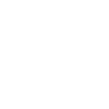
t = 0.00 s
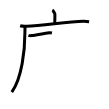
t = 4.00 s
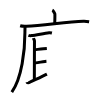
t = 8.00 s
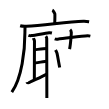
t = 12.00 s
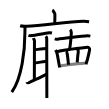
t = 15.50 s
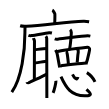
t = 20.00 s

The animated SVG that drew these frames (rendered in a browser with its animation timeline set to each time). Animation: 20 SMIL elements (animate=20); one cycle of 20.00 s.

<svg width="109px" height="109px" viewBox="0 0 px 109px" xmlns="http://www.w3.org/2000/svg" xmlns:xlink="http://www.w3.org/1999/xlink" xml:space="preserve" version="1.1"  baseProfile="full">
<path d="M52.31,10.13c0.76,0.38,2.36,2.88,2.51,3.65c0.15,0.77,0.08,4.65-0.07,9.46" style="fill:none;stroke:black;stroke-width:3;opacity:0">
  <animate attributeType="CSS" attributeName="opacity" from="0" to="1" begin="0s" dur="1s" repeatCount="Indefinite" fill="freeze" />
</path>
<path d="M20.13,25.8c1.64,0.47,4.66,0.55,6.3,0.47c17.1-0.79,40.37-4.37,56.95-4.99c2.74-0.1,4.38,0.23,5.75,0.46" style="fill:none;stroke:black;stroke-width:3;opacity:0">
  <animate attributeType="CSS" attributeName="opacity" from="0" to="1" begin="1s" dur="1s" repeatCount="Indefinite" fill="freeze" />
</path>
<path d="M25,26.5c0.04,1.56-0.08,4.02-0.08,6.26c0,17.74-3.04,45.23-13.11,59.46" style="fill:none;stroke:black;stroke-width:3;opacity:0">
  <animate attributeType="CSS" attributeName="opacity" from="0" to="1" begin="2s" dur="1s" repeatCount="Indefinite" fill="freeze" />
</path>
<path d="M28.44,35.29c0.8,0.32,2.27,0.39,3.08,0.32c4.24-0.36,12.74-2.36,17.61-2.85c1.33-0.13,2.14,0.15,2.81,0.31" style="fill:none;stroke:black;stroke-width:3;opacity:0">
  <animate attributeType="CSS" attributeName="opacity" from="0" to="1" begin="3s" dur="1s" repeatCount="Indefinite" fill="freeze" />
</path>
<path d="M33.42,38.17c0.26,0.9,1.05,1.77,1.05,2.82c0,1.05-0.13,35.22-0.13,39" style="fill:none;stroke:black;stroke-width:3;opacity:0">
  <animate attributeType="CSS" attributeName="opacity" from="0" to="1" begin="4s" dur="1s" repeatCount="Indefinite" fill="freeze" />
</path>
<path d="M34.86,49.67c1.89-0.17,8.64-0.92,11.98-1.14" style="fill:none;stroke:black;stroke-width:3;opacity:0">
  <animate attributeType="CSS" attributeName="opacity" from="0" to="1" begin="5s" dur="1s" repeatCount="Indefinite" fill="freeze" />
</path>
<path d="M34.6,63.13C37,62.75,43,61.5,46.45,61.2" style="fill:none;stroke:black;stroke-width:3;opacity:0">
  <animate attributeType="CSS" attributeName="opacity" from="0" to="1" begin="6s" dur="1s" repeatCount="Indefinite" fill="freeze" />
</path>
<path d="M26.93,82.05c0.19,0.8,1.88,0.74,2.55,0.4c2.69-1.34,13.31-6.2,17.44-8.34" style="fill:none;stroke:black;stroke-width:3;opacity:0">
  <animate attributeType="CSS" attributeName="opacity" from="0" to="1" begin="7s" dur="1s" repeatCount="Indefinite" fill="freeze" />
</path>
<path d="M45.82,36.22c0.82,0.95,0.9,1.11,0.9,2.16c0,1.05,0.13,51.01,0.13,59.62" style="fill:none;stroke:black;stroke-width:3;opacity:0">
  <animate attributeType="CSS" attributeName="opacity" from="0" to="1" begin="8s" dur="1s" repeatCount="Indefinite" fill="freeze" />
</path>
<path d="M54.72,38.85c0.76,0.29,2.16,0.35,2.92,0.29c8.34-0.67,23.34-3.21,30.03-3.32c1.27-0.02,2.04,0.14,2.67,0.28" style="fill:none;stroke:black;stroke-width:3;opacity:0">
  <animate attributeType="CSS" attributeName="opacity" from="0" to="1" begin="9s" dur="1s" repeatCount="Indefinite" fill="freeze" />
</path>
<path d="M70.12,29.63c0.36,0.3,1.11,2.26,1.18,2.86c0.07,0.6-0.72,12.14-1.74,16.68" style="fill:none;stroke:black;stroke-width:3;opacity:0">
  <animate attributeType="CSS" attributeName="opacity" from="0" to="1" begin="10s" dur="1s" repeatCount="Indefinite" fill="freeze" />
</path>
<path d="M55.51,50.11c0.17,0.29,1.46,2.95,1.54,3.32c1.02,4.8,1.3,7.42,2.64,14.07" style="fill:none;stroke:black;stroke-width:3;opacity:0">
  <animate attributeType="CSS" attributeName="opacity" from="0" to="1" begin="11s" dur="1s" repeatCount="Indefinite" fill="freeze" />
</path>
<path d="M56.92,51.67c3.7-1.13,26.73-4.11,30.5-4.52c0.72-0.08,2.57,1.03,2.21,2.61c-1.12,5.06-1.74,9.29-3.67,14.47" style="fill:none;stroke:black;stroke-width:3;opacity:0">
  <animate attributeType="CSS" attributeName="opacity" from="0" to="1" begin="12s" dur="1s" repeatCount="Indefinite" fill="freeze" />
</path>
<path d="M65.95,51.26c0.37,0.12,1.1,1.29,1.3,2.69c0.62,4.35,1.12,9.22,1.2,10.81" style="fill:none;stroke:black;stroke-width:3;opacity:0">
  <animate attributeType="CSS" attributeName="opacity" from="0" to="1" begin="13s" dur="1s" repeatCount="Indefinite" fill="freeze" />
</path>
<path d="M77.27,48.85c0.52,0.52,1.18,2.21,0.98,3.36c-0.77,4.41-0.59,6.83-1.11,10.3" style="fill:none;stroke:black;stroke-width:3;opacity:0">
  <animate attributeType="CSS" attributeName="opacity" from="0" to="1" begin="14s" dur="1s" repeatCount="Indefinite" fill="freeze" />
</path>
<path d="M60.64,65.92c2.31-0.43,21.61-2.85,25.58-2.96" style="fill:none;stroke:black;stroke-width:3;opacity:0">
  <animate attributeType="CSS" attributeName="opacity" from="0" to="1" begin="15s" dur="1s" repeatCount="Indefinite" fill="freeze" />
</path>
<path d="M55.93,80.75c0.16,1.71-1.57,9.28-2.83,12.13" style="fill:none;stroke:black;stroke-width:3;opacity:0">
  <animate attributeType="CSS" attributeName="opacity" from="0" to="1" begin="16s" dur="1s" repeatCount="Indefinite" fill="freeze" />
</path>
<path d="M60.98,76.61c5.12,11.3,10,18.81,23.76,19.18c7.34,0.2,7.14-1.58,1.74-6.36" style="fill:none;stroke:black;stroke-width:3;opacity:0">
  <animate attributeType="CSS" attributeName="opacity" from="0" to="1" begin="17s" dur="1s" repeatCount="Indefinite" fill="freeze" />
</path>
<path d="M72.5,74.33c1.05,2.01,4.25,7.67,5.45,2.66" style="fill:none;stroke:black;stroke-width:3;opacity:0">
  <animate attributeType="CSS" attributeName="opacity" from="0" to="1" begin="18s" dur="1s" repeatCount="Indefinite" fill="freeze" />
</path>
<path d="M86.86,72.63c3.18,1.87,5.56,3.57,8.14,9.35" style="fill:none;stroke:black;stroke-width:3;opacity:0">
  <animate attributeType="CSS" attributeName="opacity" from="0" to="1" begin="19s" dur="1s" repeatCount="Indefinite" fill="freeze" />
</path>
</svg>
